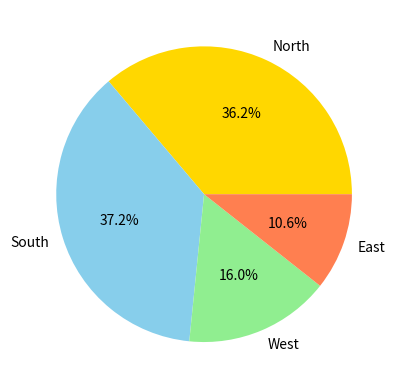

Source code (Python):
import matplotlib.pyplot as plt
regions=['North','South','West','East']
revenue=[3400,3500,1500,1000]
plt.pie(revenue,labels=regions,autopct='%1.1f%%',colors=['gold','skyblue','lightgreen','coral'])


plt.show()